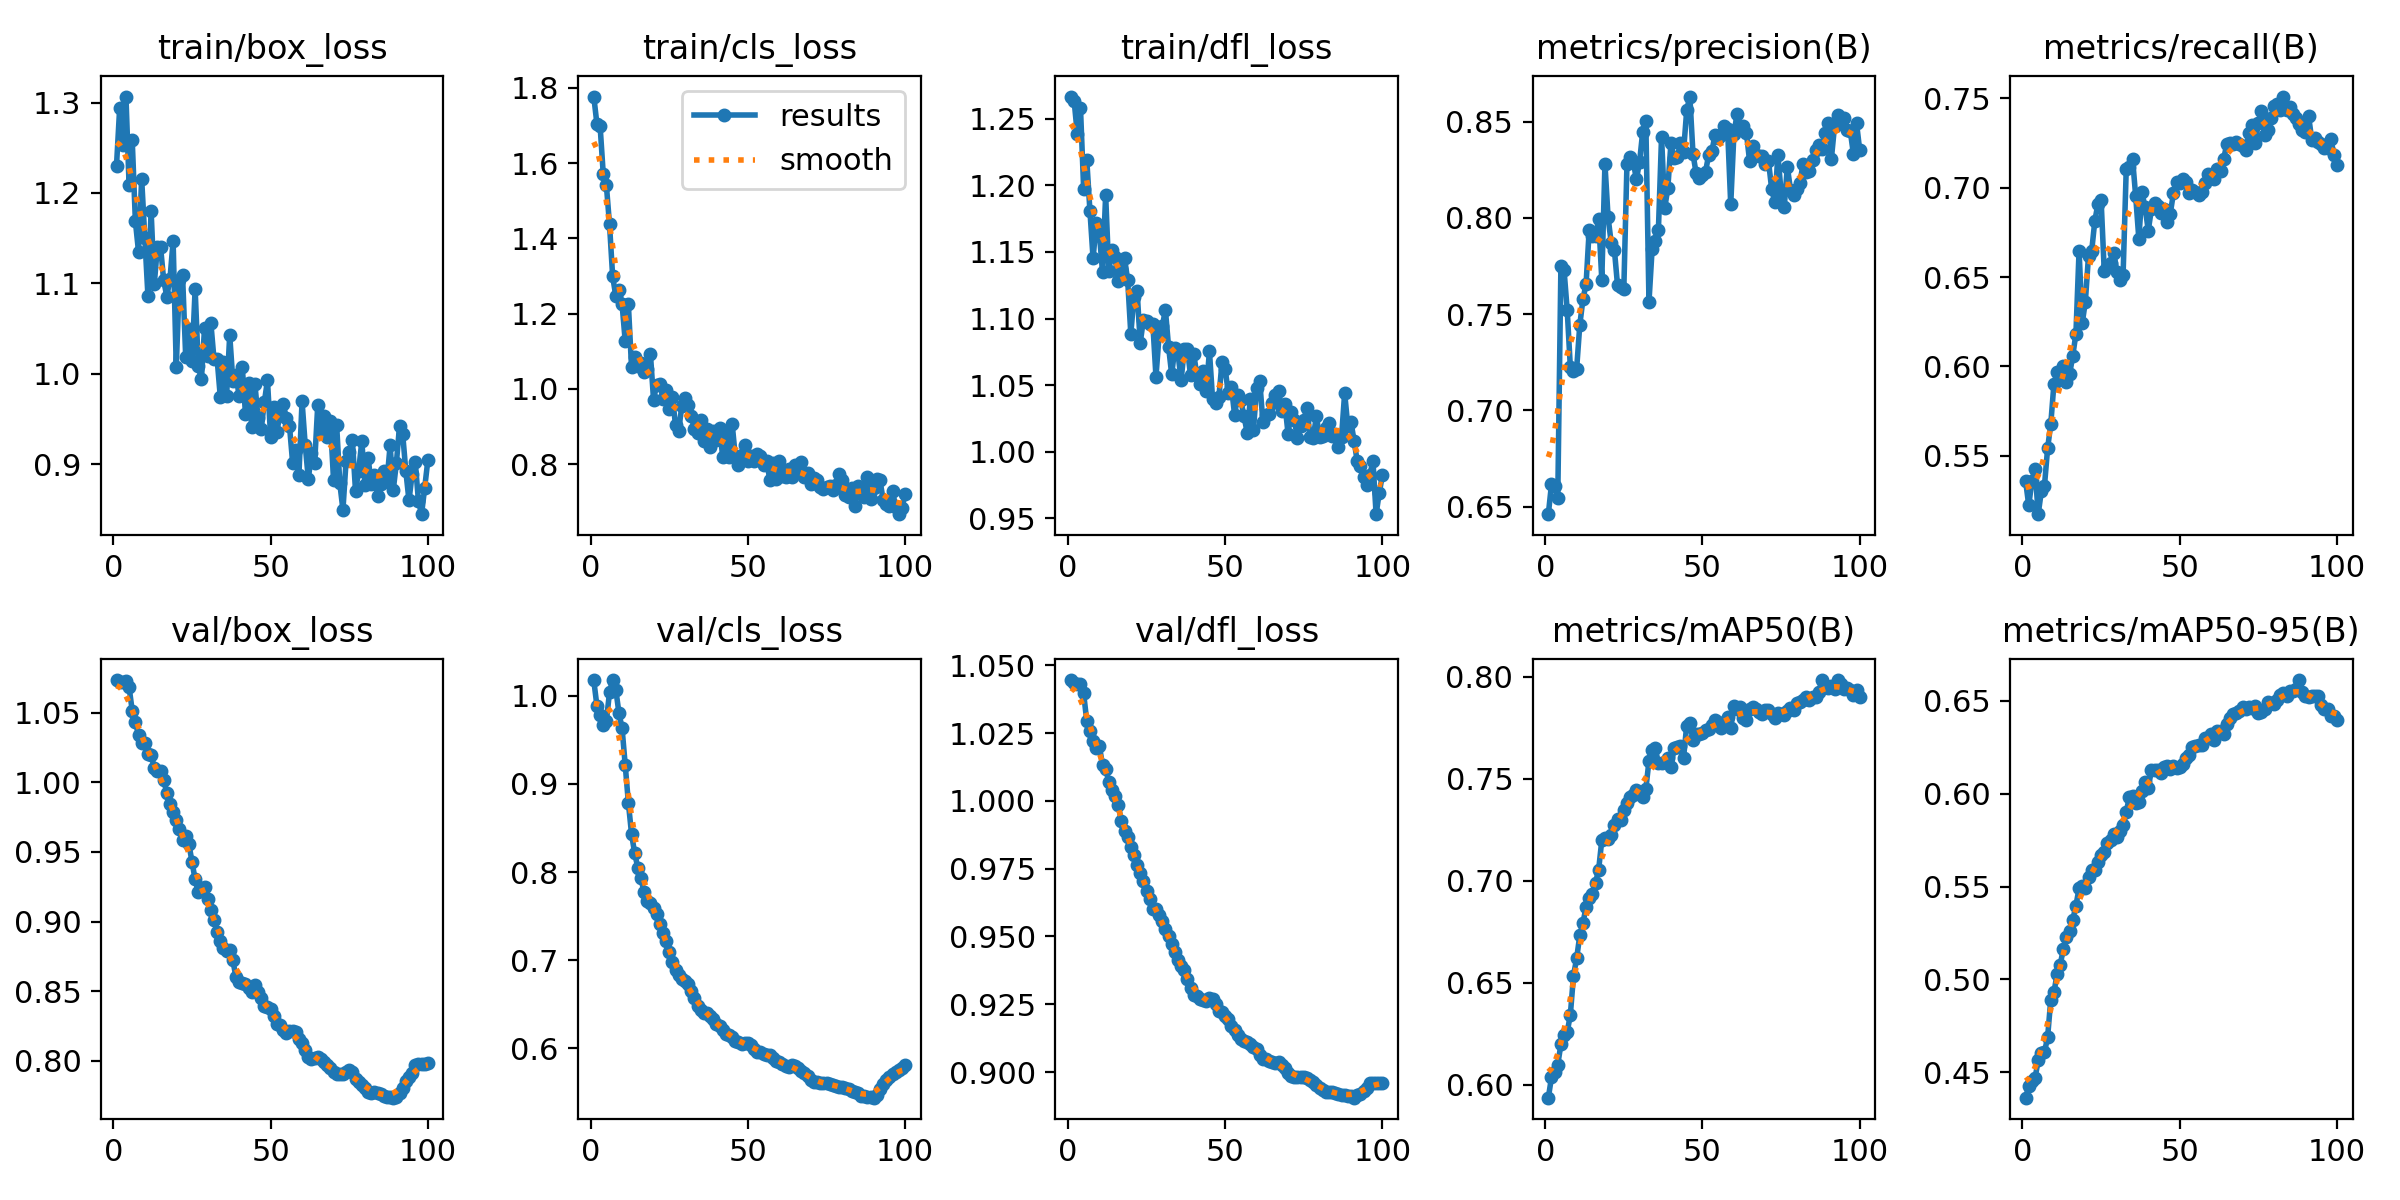

The file beside this chart, header and first rows:
epoch, time, train/box_loss, train/cls_loss, train/dfl_loss, metrics/precision(B), metrics/recall(B), metrics/mAP50(B), metrics/mAP50-95(B), val/box_loss, val/cls_loss, val/dfl_loss, lr/pg0, lr/pg1, lr/pg2
1, 2.017, 1.23, 1.777, 1.267, 0.646, 0.5358, 0.5937, 0.4363, 1.074, 1.017, 1.045, 8.33e-06, 8.33e-06, 8.33e-06
2, 3.888, 1.294, 1.703, 1.263, 0.6615, 0.5221, 0.6036, 0.4424, 1.072, 0.9884, 1.044, 1.76733e-05, 1.76733e-05, 1.76733e-05
3, 5.555, 1.253, 1.7, 1.238, 0.6604, 0.5359, 0.6065, 0.4452, 1.072, 0.9782, 1.043, 2.68281e-05, 2.68281e-05, 2.68281e-05
4, 7.18, 1.307, 1.572, 1.258, 0.6543, 0.5428, 0.6099, 0.4469, 1.073, 0.967, 1.043, 3.57944e-05, 3.57944e-05, 3.57944e-05
5, 8.667, 1.209, 1.541, 1.197, 0.7752, 0.5172, 0.6198, 0.4564, 1.069, 0.9712, 1.04, 4.45722e-05, 4.45722e-05, 4.45722e-05
6, 10.25, 1.258, 1.437, 1.219, 0.7729, 0.53, 0.6245, 0.4601, 1.052, 1.004, 1.029, 5.31615e-05, 5.31615e-05, 5.31615e-05
7, 11.72, 1.169, 1.299, 1.181, 0.752, 0.5333, 0.6258, 0.4607, 1.044, 1.018, 1.026, 6.15623e-05, 6.15623e-05, 6.15623e-05
8, 13.21, 1.135, 1.247, 1.145, 0.7224, 0.5541, 0.6343, 0.469, 1.034, 1.007, 1.022, 6.97746e-05, 6.97746e-05, 6.97746e-05
9, 14.69, 1.215, 1.262, 1.172, 0.7205, 0.5677, 0.6535, 0.4891, 1.028, 0.9806, 1.02, 7.77984e-05, 7.77984e-05, 7.77984e-05
10, 16.2, 1.15, 1.225, 1.164, 0.7216, 0.5901, 0.662, 0.493, 1.029, 0.963, 1.02, 8.56337e-05, 8.56337e-05, 8.56337e-05
11, 17.75, 1.086, 1.126, 1.135, 0.7443, 0.5966, 0.6732, 0.5028, 1.02, 0.9212, 1.013, 9.32805e-05, 9.32805e-05, 9.32805e-05
12, 19.26, 1.18, 1.224, 1.192, 0.7577, 0.5934, 0.6794, 0.508, 1.02, 0.8785, 1.012, 0.0001007, 0.0001007, 0.0001007
13, 20.78, 1.099, 1.059, 1.136, 0.7656, 0.6002, 0.6871, 0.5163, 1.011, 0.8434, 1.007, 0.0001049, 0.0001049, 0.0001049
14, 22.32, 1.14, 1.084, 1.152, 0.794, 0.5915, 0.6916, 0.5229, 1.008, 0.8214, 1.004, 0.0001037, 0.0001037, 0.0001037
15, 23.81, 1.141, 1.06, 1.146, 0.7907, 0.5956, 0.6938, 0.5262, 1.008, 0.805, 1.002, 0.0001025, 0.0001025, 0.0001025
16, 25.31, 1.103, 1.069, 1.128, 0.7905, 0.606, 0.699, 0.5321, 1.002, 0.7927, 0.9986, 0.0001013, 0.0001013, 0.0001013
17, 26.81, 1.085, 1.046, 1.137, 0.7993, 0.6182, 0.7055, 0.5397, 0.9926, 0.7769, 0.9924, 0.0001001, 0.0001001, 0.0001001
18, 28.28, 1.105, 1.053, 1.145, 0.7679, 0.6648, 0.7199, 0.549, 0.9842, 0.7673, 0.989, 9.89723e-05, 9.89723e-05, 9.89723e-05
19, 29.74, 1.147, 1.094, 1.129, 0.8281, 0.6241, 0.7208, 0.5503, 0.9784, 0.7652, 0.9869, 9.77942e-05, 9.77942e-05, 9.77942e-05
20, 31.27, 1.007, 0.9718, 1.089, 0.8003, 0.6362, 0.7203, 0.5494, 0.9728, 0.7593, 0.9832, 9.66161e-05, 9.66161e-05, 9.66161e-05
21, 32.85, 1.104, 1.011, 1.116, 0.7869, 0.662, 0.7227, 0.5551, 0.9665, 0.7522, 0.9801, 9.5438e-05, 9.5438e-05, 9.5438e-05
22, 34.34, 1.109, 1.014, 1.121, 0.7835, 0.6644, 0.7276, 0.5591, 0.9587, 0.741, 0.9763, 9.42599e-05, 9.42599e-05, 9.42599e-05
23, 35.86, 1.019, 0.974, 1.082, 0.7651, 0.6813, 0.7304, 0.559, 0.9616, 0.7314, 0.9736, 9.30818e-05, 9.30818e-05, 9.30818e-05
24, 37.38, 1.049, 0.9968, 1.099, 0.7642, 0.6909, 0.73, 0.5631, 0.9559, 0.7212, 0.9706, 9.19037e-05, 9.19037e-05, 9.19037e-05
25, 38.9, 1.014, 0.9462, 1.098, 0.7629, 0.6933, 0.7347, 0.5668, 0.943, 0.7089, 0.9667, 9.07256e-05, 9.07256e-05, 9.07256e-05
26, 40.44, 1.094, 0.9781, 1.096, 0.828, 0.6535, 0.7381, 0.5686, 0.9302, 0.6978, 0.964, 8.95475e-05, 8.95475e-05, 8.95475e-05
27, 41.91, 1.008, 0.9032, 1.096, 0.8314, 0.6559, 0.7409, 0.5732, 0.9213, 0.6886, 0.9602, 8.83694e-05, 8.83694e-05, 8.83694e-05
28, 43.43, 0.9937, 0.8893, 1.056, 0.8293, 0.6579, 0.7421, 0.5752, 0.9239, 0.6837, 0.96, 8.71913e-05, 8.71913e-05, 8.71913e-05
29, 45, 1.051, 0.9555, 1.088, 0.8201, 0.6637, 0.7446, 0.5784, 0.9249, 0.6788, 0.9578, 8.60132e-05, 8.60132e-05, 8.60132e-05
30, 46.56, 1.02, 0.9764, 1.094, 0.829, 0.6531, 0.7432, 0.5766, 0.9165, 0.6763, 0.9557, 8.48351e-05, 8.48351e-05, 8.48351e-05
31, 48.1, 1.056, 0.9584, 1.106, 0.8446, 0.6485, 0.7412, 0.5801, 0.9083, 0.6729, 0.9526, 8.3657e-05, 8.3657e-05, 8.3657e-05
32, 49.6, 1.016, 0.9274, 1.079, 0.8501, 0.6514, 0.745, 0.5829, 0.9011, 0.6652, 0.9502, 8.24789e-05, 8.24789e-05, 8.24789e-05
33, 51.08, 1.016, 0.8933, 1.058, 0.7563, 0.7105, 0.7589, 0.5901, 0.8923, 0.6572, 0.9473, 8.13008e-05, 8.13008e-05, 8.13008e-05
34, 52.63, 0.9744, 0.8831, 1.078, 0.7838, 0.7118, 0.7641, 0.5983, 0.8861, 0.6483, 0.9443, 8.01227e-05, 8.01227e-05, 8.01227e-05
35, 54.18, 1.013, 0.9185, 1.074, 0.7882, 0.7163, 0.7651, 0.599, 0.8813, 0.6432, 0.9415, 7.89446e-05, 7.89446e-05, 7.89446e-05
36, 55.73, 0.9755, 0.8622, 1.054, 0.7936, 0.6953, 0.7578, 0.5951, 0.8787, 0.64, 0.9391, 7.77665e-05, 7.77665e-05, 7.77665e-05
37, 57.31, 1.043, 0.8927, 1.077, 0.8423, 0.6715, 0.7579, 0.5958, 0.8798, 0.6398, 0.9375, 7.65884e-05, 7.65884e-05, 7.65884e-05
38, 58.8, 0.9916, 0.8455, 1.077, 0.8049, 0.6973, 0.7585, 0.6013, 0.8721, 0.6364, 0.9343, 7.54103e-05, 7.54103e-05, 7.54103e-05
39, 60.35, 0.9982, 0.8894, 1.057, 0.8156, 0.6889, 0.7604, 0.6061, 0.8598, 0.6328, 0.9311, 7.42322e-05, 7.42322e-05, 7.42322e-05
40, 61.92, 0.975, 0.8635, 1.074, 0.8391, 0.676, 0.7559, 0.6032, 0.8562, 0.628, 0.9285, 7.30541e-05, 7.30541e-05, 7.30541e-05
41, 63.47, 1.007, 0.8953, 1.057, 0.831, 0.6879, 0.7651, 0.6125, 0.8557, 0.6255, 0.928, 7.1876e-05, 7.1876e-05, 7.1876e-05
42, 65.02, 0.9559, 0.8192, 1.051, 0.8314, 0.6912, 0.7656, 0.6126, 0.8554, 0.6207, 0.9271, 7.06979e-05, 7.06979e-05, 7.06979e-05
43, 66.54, 0.9892, 0.8849, 1.061, 0.8392, 0.6895, 0.7662, 0.6128, 0.8526, 0.6165, 0.9266, 6.95198e-05, 6.95198e-05, 6.95198e-05
44, 68.03, 0.9405, 0.8197, 1.046, 0.8345, 0.686, 0.7605, 0.6113, 0.8496, 0.6147, 0.926, 6.83417e-05, 6.83417e-05, 6.83417e-05
45, 69.56, 0.9888, 0.9072, 1.075, 0.856, 0.6881, 0.7762, 0.6144, 0.8541, 0.6129, 0.9273, 6.71636e-05, 6.71636e-05, 6.71636e-05
46, 71.09, 0.9513, 0.8207, 1.04, 0.8631, 0.6808, 0.7775, 0.6149, 0.8496, 0.6079, 0.9268, 6.59855e-05, 6.59855e-05, 6.59855e-05
47, 72.68, 0.9388, 0.7971, 1.037, 0.8332, 0.6855, 0.7692, 0.6132, 0.8447, 0.607, 0.9249, 6.48074e-05, 6.48074e-05, 6.48074e-05
48, 74.25, 0.9682, 0.8252, 1.041, 0.8232, 0.6969, 0.7721, 0.6146, 0.839, 0.6053, 0.9227, 6.36293e-05, 6.36293e-05, 6.36293e-05
49, 75.8, 0.9929, 0.8502, 1.067, 0.8206, 0.7033, 0.7718, 0.6138, 0.8389, 0.6056, 0.9221, 6.24512e-05, 6.24512e-05, 6.24512e-05
50, 77.31, 0.9304, 0.8087, 1.062, 0.8223, 0.7026, 0.7727, 0.6142, 0.8369, 0.6066, 0.9205, 6.12731e-05, 6.12731e-05, 6.12731e-05
51, 78.82, 0.963, 0.8223, 1.044, 0.8241, 0.7051, 0.7741, 0.6161, 0.8323, 0.6036, 0.9194, 6.0095e-05, 6.0095e-05, 6.0095e-05
52, 80.35, 0.9359, 0.8096, 1.048, 0.8329, 0.703, 0.7745, 0.619, 0.8262, 0.5996, 0.9169, 5.89169e-05, 5.89169e-05, 5.89169e-05
53, 81.88, 0.956, 0.8265, 1.028, 0.8346, 0.6971, 0.7766, 0.6206, 0.8259, 0.5962, 0.9157, 5.77388e-05, 5.77388e-05, 5.77388e-05
54, 83.45, 0.9667, 0.8219, 1.042, 0.8433, 0.6985, 0.7787, 0.6253, 0.8217, 0.5962, 0.9135, 5.65607e-05, 5.65607e-05, 5.65607e-05
55, 85.04, 0.9508, 0.7976, 1.039, 0.8413, 0.6974, 0.778, 0.6258, 0.8201, 0.5937, 0.9123, 5.53826e-05, 5.53826e-05, 5.53826e-05
56, 86.52, 0.9424, 0.8072, 1.027, 0.8431, 0.6959, 0.7751, 0.626, 0.8213, 0.5928, 0.9116, 5.42045e-05, 5.42045e-05, 5.42045e-05
57, 88.08, 0.9016, 0.7568, 1.014, 0.8477, 0.6977, 0.7764, 0.626, 0.8215, 0.592, 0.9111, 5.30264e-05, 5.30264e-05, 5.30264e-05
58, 89.65, 0.9152, 0.8027, 1.039, 0.8461, 0.7026, 0.7805, 0.6299, 0.8206, 0.5893, 0.9102, 5.18483e-05, 5.18483e-05, 5.18483e-05
59, 91.22, 0.8875, 0.7597, 1.017, 0.807, 0.7077, 0.775, 0.6299, 0.8156, 0.5855, 0.9091, 5.06702e-05, 5.06702e-05, 5.06702e-05
60, 92.77, 0.9696, 0.8074, 1.048, 0.8435, 0.7063, 0.7857, 0.6319, 0.8127, 0.5843, 0.9086, 4.94921e-05, 4.94921e-05, 4.94921e-05
... 40 more rows
